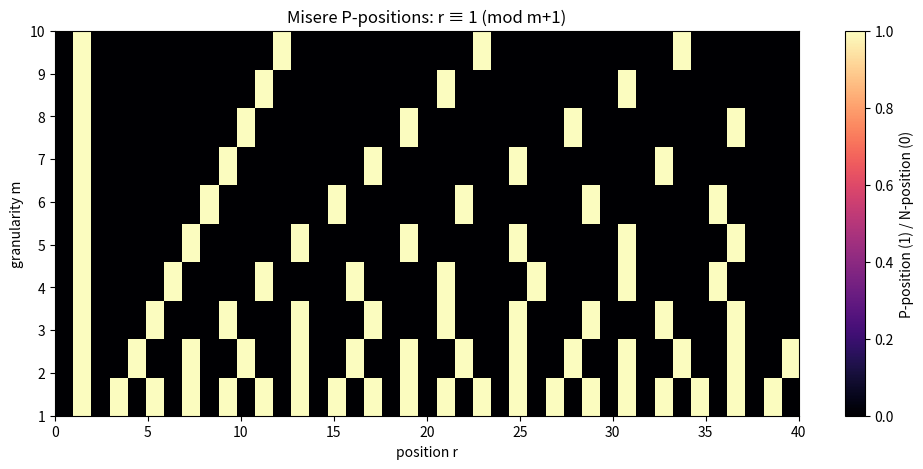

Recreate this plot in Python.
"""Visualization: residue heat map of P-positions across granularities.

For each granularity m on the vertical axis and position r on the horizontal
axis, mark whether r is a misere P-position, revealing the family of parallel
diagonal stripes r ≡ 1 (mod m+1). Requires matplotlib."""
import matplotlib.pyplot as plt
import numpy as np


def main():
    R, M = 40, 10
    grid = np.zeros((M, R + 1))
    for m in range(1, M + 1):
        for r in range(R + 1):
            grid[m - 1, r] = 1 if r % (m + 1) == 1 else 0
    plt.figure(figsize=(12, 5))
    plt.imshow(grid, aspect="auto", cmap="magma", origin="lower",
               extent=[0, R, 1, M])
    plt.xlabel("position r")
    plt.ylabel("granularity m")
    plt.title("Misere P-positions: r ≡ 1 (mod m+1)")
    plt.colorbar(label="P-position (1) / N-position (0)")
    plt.savefig("escalation_heatmap.png", dpi=120, bbox_inches="tight")
    print("saved escalation_heatmap.png")


if __name__ == "__main__":
    main()
